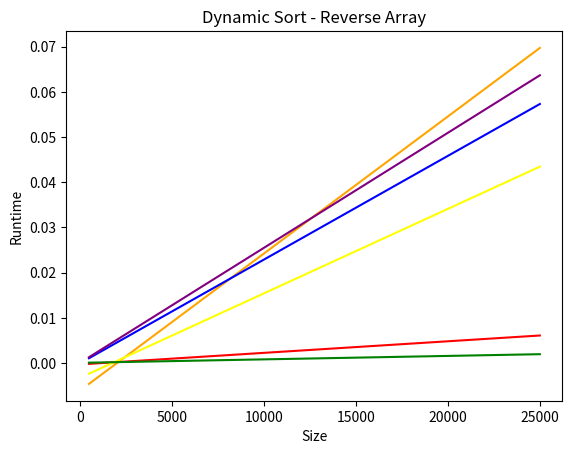

The matplotlib source for this figure:
import math
import random
import time
import matplotlib.pyplot as plt
import numpy as np


# For convenience in calculating heap size, we build a heap class here.
class Heap:
    # Constructor
    def __init__(self, A):
        self.A = A
        self.length = len(A) - 1
        self.heapsize = len(A) - 1

    # Return left child index
    def left(self, i):
        return 2*i+1

    # Return right child index
    def right(self, i):
        return 2*i+2

    # Return parent root index
    def parent(self, i):
        return (i - 1)//2

    # Max heapify function
    def max_heapify(self, A, i):
        l = self.left(i)
        r = self.right(i)
        if l < self.heapsize + 1 and A[l] > A[i]:
            largest = l
        else:
            largest = i
        if r <= self.heapsize and A[r] > A[largest]:
            largest = r
        if largest != i:
            dummy = A[largest]
            A[largest] = A[i]
            A[i] = dummy
            self.max_heapify(A, largest)

    # Exercise 1: Build max heap
    def build_max_heap(self, A):
        for i in range(self.heapsize//2, -1, -1):
            self.max_heapify(A, i)

    # Exercise 2: heap_sort
    def heap_sort(self, A):
        self.build_max_heap(A)
        for i in range(len(A) - 1, 0, -1):
            dummy = A[i]
            A[i] = A[0]
            A[0] = dummy
            self.heapsize -= 1
            self.max_heapify(A, 0)
        self.heapsize = len(A) - 1


# Priority queue class, inherited from heap
class priority_queue(Heap):
    def __init__(self, S):
        super().__init__(S)

    # Get maximum value from the heap
    def heap_max(self, S):
        return S[0]

    # Increase_key function from the textbook
    def increase_key(self, S, i, key):
        if key < S[i]:
            return
        S[i] = key
        while i > 0 and S[self.parent(i)] < S[i]:
            dummy = S[self.parent(i)]
            S[self.parent(i)] = S[i]
            S[i] = dummy
            i = self.parent(i)

    # Insert function fromm the textbook
    def insert(self, S, key):
        self.heapsize += 1
        S.append(-math.inf)
        self.increase_key(S, self.heapsize, key)

    # Extract max function from the textbook
    def extract_max(self, S):
        if self.heapsize < 0:
            return
        max_val = S[0]
        S[0] = S[self.heapsize]
        self.heapsize -= 1
        S.pop()
        self.max_heapify(S, 0)
        return max_val

    # Exercise 3: Dynamic sort
    def dynamic_sort(self, S):
        new_pq = priority_queue([])
        len_sort = self.heapsize
        for i in range(len_sort+1):
            max_val = self.extract_max(S)
            new_pq.insert(new_pq.A, max_val)
            new_pq.length += 1

        for i in range(len(new_pq.A)//2 + 1):
            dummy = new_pq.A[i]
            new_pq.A[i] = new_pq.A[len(new_pq.A) - 1 - i]
            new_pq.A[len(new_pq.A) - 1 - i] = dummy

        self.heapsize = self.length
        self.A = new_pq.A


if __name__ == "__main__":
    # Set sizes of test cases
    size_random = [500+500*x for x in range(50)]
    size_reverse = [500+500*x for x in range(50)]
    # Runtimes for different lengths of test cases on different functions
    runtime_random_max_heap = []
    runtime_random_heap_sort = []
    runtime_random_dynamic_sort = []
    runtime_reverse_max_heap = []
    runtime_reverse_heap_sort = []
    runtime_reverse_dynamic_sort = []

    for i in range(500, 25500, 25000//50):
        # Test cases in different lengths
        A_random = [random.randint(1, 1000) for _ in range(i)]
        A_random_2 = [random.randint(1, 1000) for _ in range(i)]
        A_random_3 = [random.randint(1, 1000) for _ in range(i)]
        pq = priority_queue(A_random)

        # Calculate the runtime
        start_1 = time.time()
        pq.build_max_heap(A_random)
        end_1 = time.time()
        runtime_random_max_heap.append(end_1 - start_1)

        start_2 = time.time()
        pq.heap_sort(A_random_2)
        end_2 = time.time()
        runtime_random_heap_sort.append(end_2 - start_2)

        start_3 = time.time()
        pq.dynamic_sort(A_random_3)
        end_3 = time.time()
        runtime_random_dynamic_sort.append(end_3 - start_3)

    # These are the same as the last for loop, but test cases are reverse arrays instead of random ones
    for i in range(500, 25500, 25000//50):
        A_reverse = [i - x for x in range(i)]
        A_reverse_2 = [i - x for x in range(i)]
        A_reverse_3 = [i - x for x in range(i)]
        pq = priority_queue(A_reverse)

        start_1 = time.time()
        pq.build_max_heap(A_reverse)
        end_1 = time.time()
        runtime_reverse_max_heap.append(end_1 - start_1)

        start_2 = time.time()
        pq.heap_sort(A_reverse_2)
        end_2 = time.time()
        runtime_reverse_heap_sort.append(end_2 - start_2)

        start_3 = time.time()
        pq.dynamic_sort(A_reverse_3)
        end_3 = time.time()
        runtime_reverse_dynamic_sort.append(end_3 - start_3)

    # Turn the arrays into numpy arrays in order to plot line graphs
    size_random = np.array(size_random)
    size_reverse = np.array(size_reverse)
    runtime_random_max_heap = np.array(runtime_random_max_heap)
    runtime_random_heap_sort = np.array(runtime_random_heap_sort)
    runtime_random_dynamic_sort = np.array(runtime_random_dynamic_sort)
    runtime_reverse_max_heap = np.array(runtime_reverse_max_heap)
    runtime_reverse_heap_sort = np.array(runtime_reverse_heap_sort)
    runtime_reverse_dynamic_sort = np.array(runtime_reverse_dynamic_sort)

    # Build linear regression functions for each function on different arrays
    coef_1 = np.polyfit(size_random, runtime_random_max_heap, deg=1)
    poly_1 = np.poly1d(coef_1)
    coef_2 = np.polyfit(size_random, runtime_random_heap_sort, deg=1)
    poly_2 = np.poly1d(coef_2)
    coef_3 = np.polyfit(size_random, runtime_random_dynamic_sort, deg=1)
    poly_3 = np.poly1d(coef_3)
    coef_4 = np.polyfit(size_reverse, runtime_reverse_max_heap, deg=1)
    poly_4 = np.poly1d(coef_4)
    coef_5 = np.polyfit(size_reverse, runtime_reverse_heap_sort, deg=1)
    poly_5 = np.poly1d(coef_5)
    coef_6 = np.polyfit(size_reverse, runtime_reverse_dynamic_sort, deg=1)
    poly_6 = np.poly1d(coef_6)

    # Make the line smooth
    x_smooth = np.linspace(min(size_reverse), max(size_reverse), 1000)
    y_smooth_1 = poly_1(x_smooth)
    y_smooth_2 = poly_2(x_smooth)
    y_smooth_3 = poly_3(x_smooth)
    y_smooth_4 = poly_4(x_smooth)
    y_smooth_5 = poly_5(x_smooth)
    y_smooth_6 = poly_6(x_smooth)

    # Plot the line graphs
    plt.title("Max Heap - Random Array")
    plt.plot(x_smooth, y_smooth_1, label="Max Heap on Random", color="red")
    plt.xlabel("Size")
    plt.ylabel("Runtime")
    plt.show()

    plt.title("Heap Sort - Random Array")
    plt.plot(x_smooth, y_smooth_2, label="Heap Sort on Random", color="orange")
    plt.xlabel("Size")
    plt.ylabel("Runtime")
    plt.show()

    plt.title("Dynamic Sort - Random Array")
    plt.plot(x_smooth, y_smooth_3, label="Dynamic Sort on Random", color="yellow")
    plt.xlabel("Size")
    plt.ylabel("Runtime")
    plt.show()

    plt.title("Max Heap - Reverse Array")
    plt.plot(x_smooth, y_smooth_4, label="Max Heap on Reverse", color="green")
    plt.xlabel("Size")
    plt.ylabel("Runtime")
    plt.show()

    plt.title("Heap Sort - Reverse Array")
    plt.plot(x_smooth, y_smooth_5, label="Heap Sort on Reverse", color="blue")
    plt.xlabel("Size")
    plt.ylabel("Runtime")
    plt.show()

    plt.title("Dynamic Sort - Reverse Array")
    plt.plot(x_smooth, y_smooth_6, label="Dynamic Sort on Reverse", color="purple")
    plt.xlabel("Size")
    plt.ylabel("Runtime")
    plt.show()
